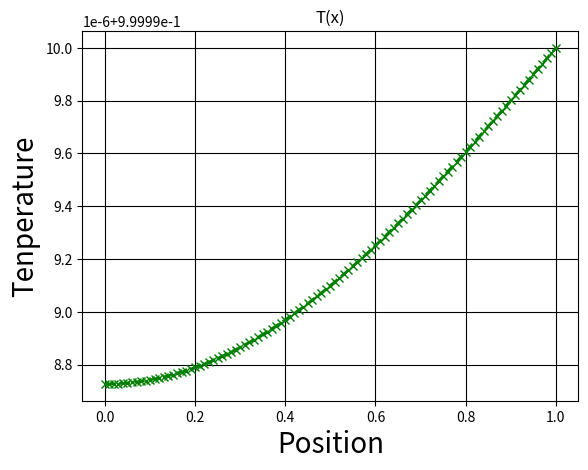

The matplotlib source for this figure:
import numpy as np
import matplotlib.pyplot as plt

# bound given dT/dx = 0 at i = 0

# grid points
N = 101

# domain size
L = 1

# grid spacing
h = np.float64(L / (N-1))

# thermal cond
k = 0.1

#x-sect area
A = 0.001

# iterations
iteration = 0
# max_iter = 1000

# temperature array
T = np.zeros(N)
T[-1] = 1

# iterated temperature array
T_new = T.copy()

#error-related
epsilon = 1e-8
numerical_error = np.inf

while numerical_error > epsilon:
    for i in range(N-1):
        a_e = np.float64(k*A / h)
        a_w = np.float64(k*A / h)
        if i == 0:
            # no flux at west-most face/point
            a_w = 0
        a_p = a_e + a_w
        T_new[i]= (a_e * T_new[i+1] + a_w * T[i-1]) / a_p
    diff = np.abs(T - T_new)
    numerical_error = diff.sum()
    iteration += 1
    T = T_new.copy()
    # print(f'iter: {iteration} | err: {numerical_error} | T: {T}')

# plot results
print(f'iterations: {iteration}')
x_dom = np.arange(N) * h
plt.plot(x_dom, T, 'gx--', linewidth=2)
plt.grid(True, color = 'k')

plt.xlabel("Position", size=20)
plt.ylabel("Tenperature", size=20)
plt.title("T(x)")
plt.show()

apple = 1
